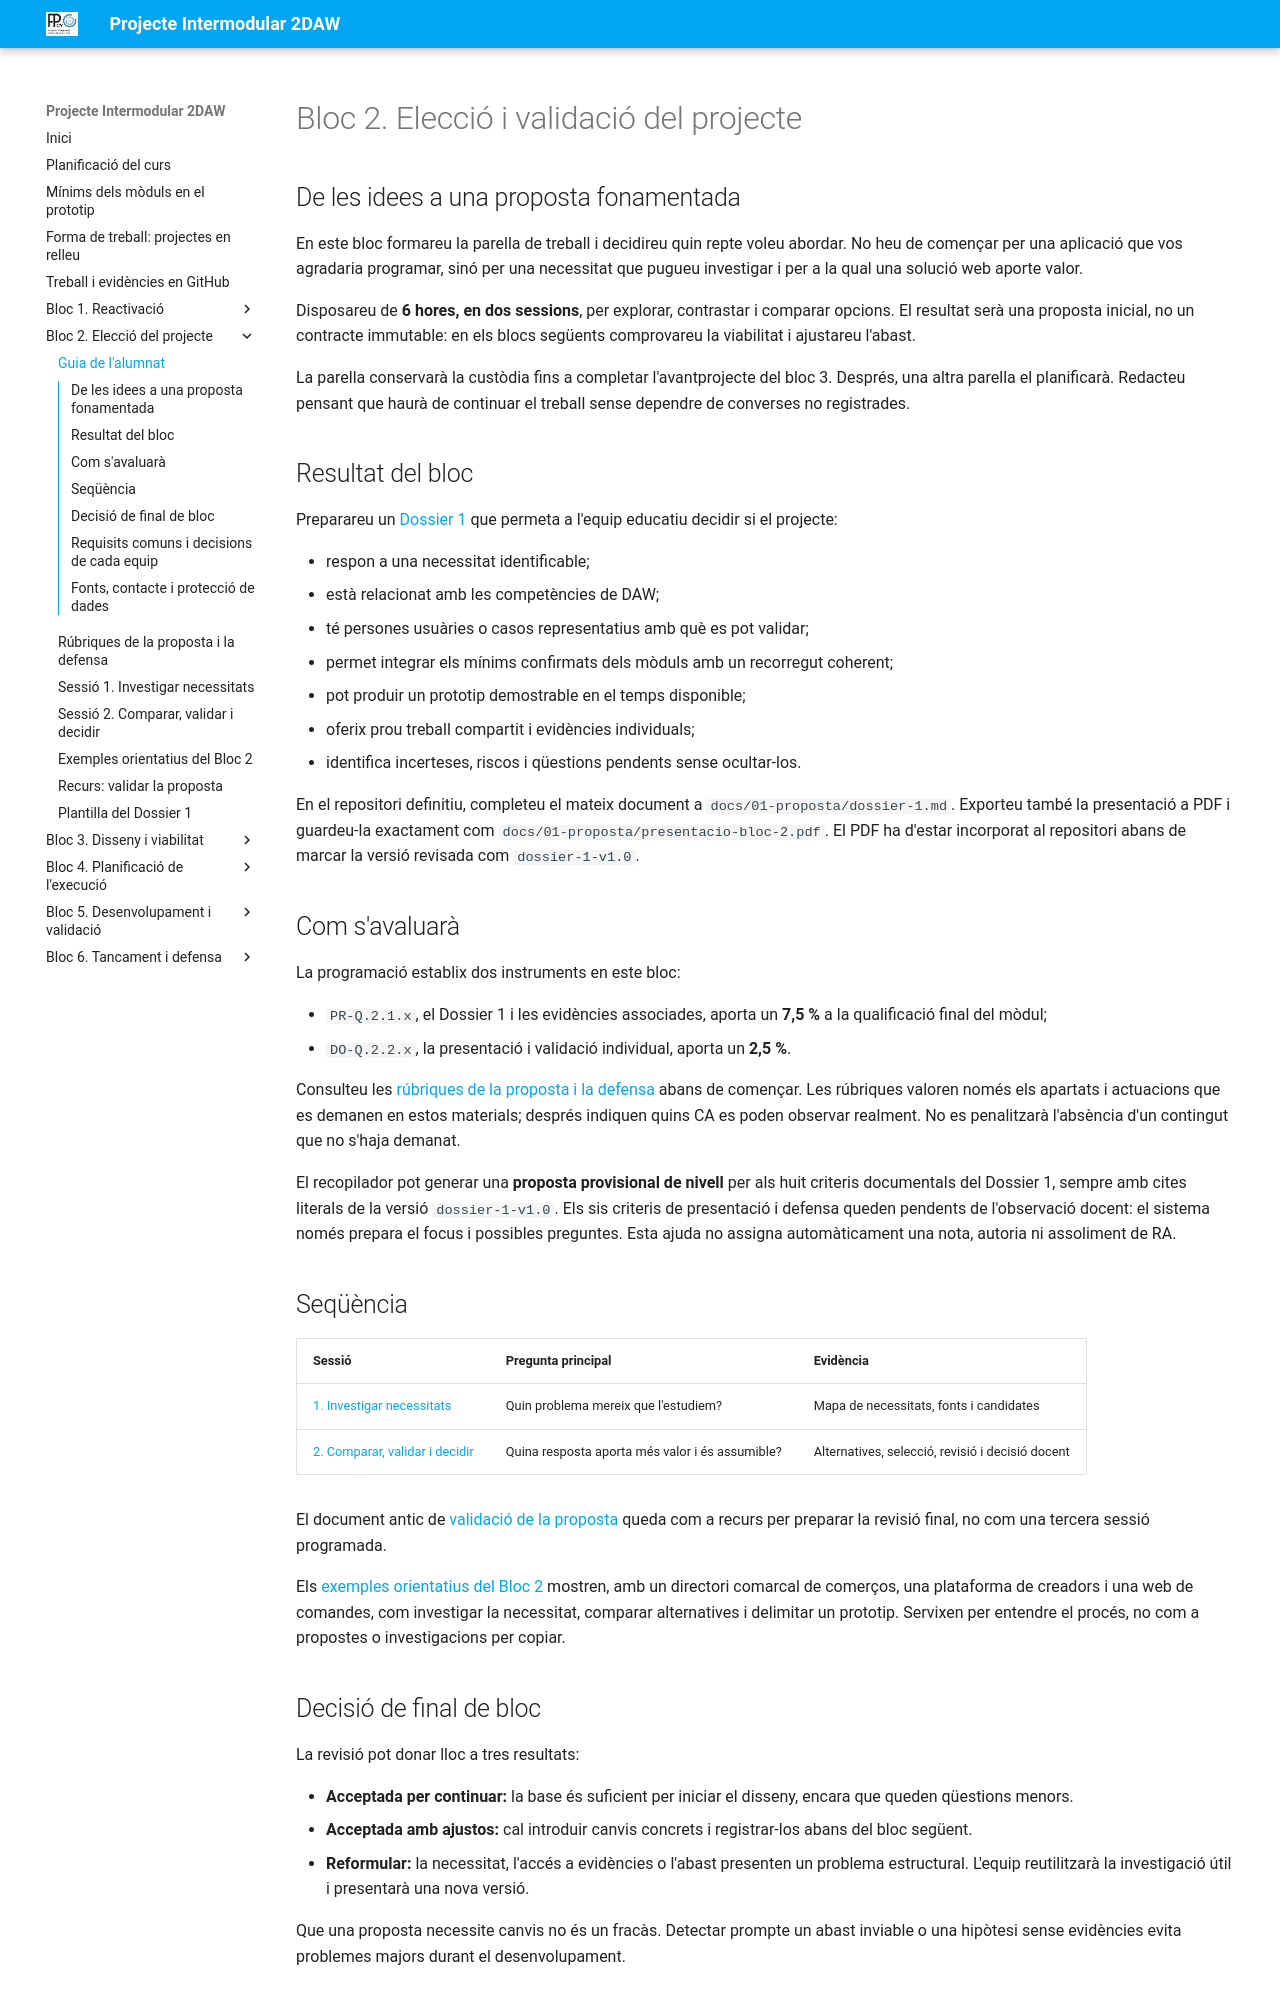

repository: cipfpbatoi/pi2627 · page: bloc2-alumnat.html · generator: mkdocs

# Bloc 2. Elecció i validació del projecte

## De les idees a una proposta fonamentada

En este bloc formareu la parella de treball i decidireu quin repte voleu abordar. No heu de començar per una aplicació que vos agradaria programar, sinó per una necessitat que pugueu investigar i per a la qual una solució web aporte valor.

Disposareu de **6 hores, en dos sessions**, per explorar, contrastar i comparar opcions. El resultat serà una proposta inicial, no un contracte immutable: en els blocs següents comprovareu la viabilitat i ajustareu l'abast.

La parella conservarà la custòdia fins a completar l'avantprojecte del bloc 3. Després, una altra parella el planificarà. Redacteu pensant que haurà de continuar el treball sense dependre de converses no registrades.

## Resultat del bloc

Preparareu un [Dossier 1](bloc2-dossier1.md) que permeta a l'equip educatiu decidir si el projecte:

- respon a una necessitat identificable;
- està relacionat amb les competències de DAW;
- té persones usuàries o casos representatius amb què es pot validar;
- permet integrar els mínims confirmats dels mòduls amb un recorregut coherent;
- pot produir un prototip demostrable en el temps disponible;
- oferix prou treball compartit i evidències individuals;
- identifica incerteses, riscos i qüestions pendents sense ocultar-los.

En el repositori definitiu, completeu el mateix document a `docs/01-proposta/dossier-1.md`. Exporteu també la presentació a PDF i guardeu-la exactament com `docs/01-proposta/presentacio-bloc-2.pdf`. El PDF ha d'estar incorporat al repositori abans de marcar la versió revisada com `dossier-1-v1.0`.

## Com s'avaluarà

La programació establix dos instruments en este bloc:

- `PR-Q.2.1.x`, el Dossier 1 i les evidències associades, aporta un **7,5 %** a la qualificació final del mòdul;
- `DO-Q.2.2.x`, la presentació i validació individual, aporta un **2,5 %**.

Consulteu les [rúbriques de la proposta i la defensa](bloc2-rubriques.md) abans de començar. Les rúbriques valoren només els apartats i actuacions que es demanen en estos materials; després indiquen quins CA es poden observar realment. No es penalitzarà l'absència d'un contingut que no s'haja demanat.

El recopilador pot generar una **proposta provisional de nivell** per als huit criteris documentals del Dossier 1, sempre amb cites literals de la versió `dossier-1-v1.0`. Els sis criteris de presentació i defensa queden pendents de l'observació docent: el sistema només prepara el focus i possibles preguntes. Esta ajuda no assigna automàticament una nota, autoria ni assoliment de RA.

## Seqüència

| Sessió | Pregunta principal | Evidència |
| --- | --- | --- |
| [1. Investigar necessitats](bloc2-sessio1.md) | Quin problema mereix que l'estudiem? | Mapa de necessitats, fonts i candidates |
| [2. Comparar, validar i decidir](bloc2-sessio2.md) | Quina resposta aporta més valor i és assumible? | Alternatives, selecció, revisió i decisió docent |

El document antic de [validació de la proposta](bloc2-sessio3.md) queda com a recurs per preparar la revisió final, no com una tercera sessió programada.

Els [exemples orientatius del Bloc 2](bloc2-exemple.md) mostren, amb un directori comarcal de comerços, una plataforma de creadors i una web de comandes, com investigar la necessitat, comparar alternatives i delimitar un prototip. Servixen per entendre el procés, no com a propostes o investigacions per copiar.
